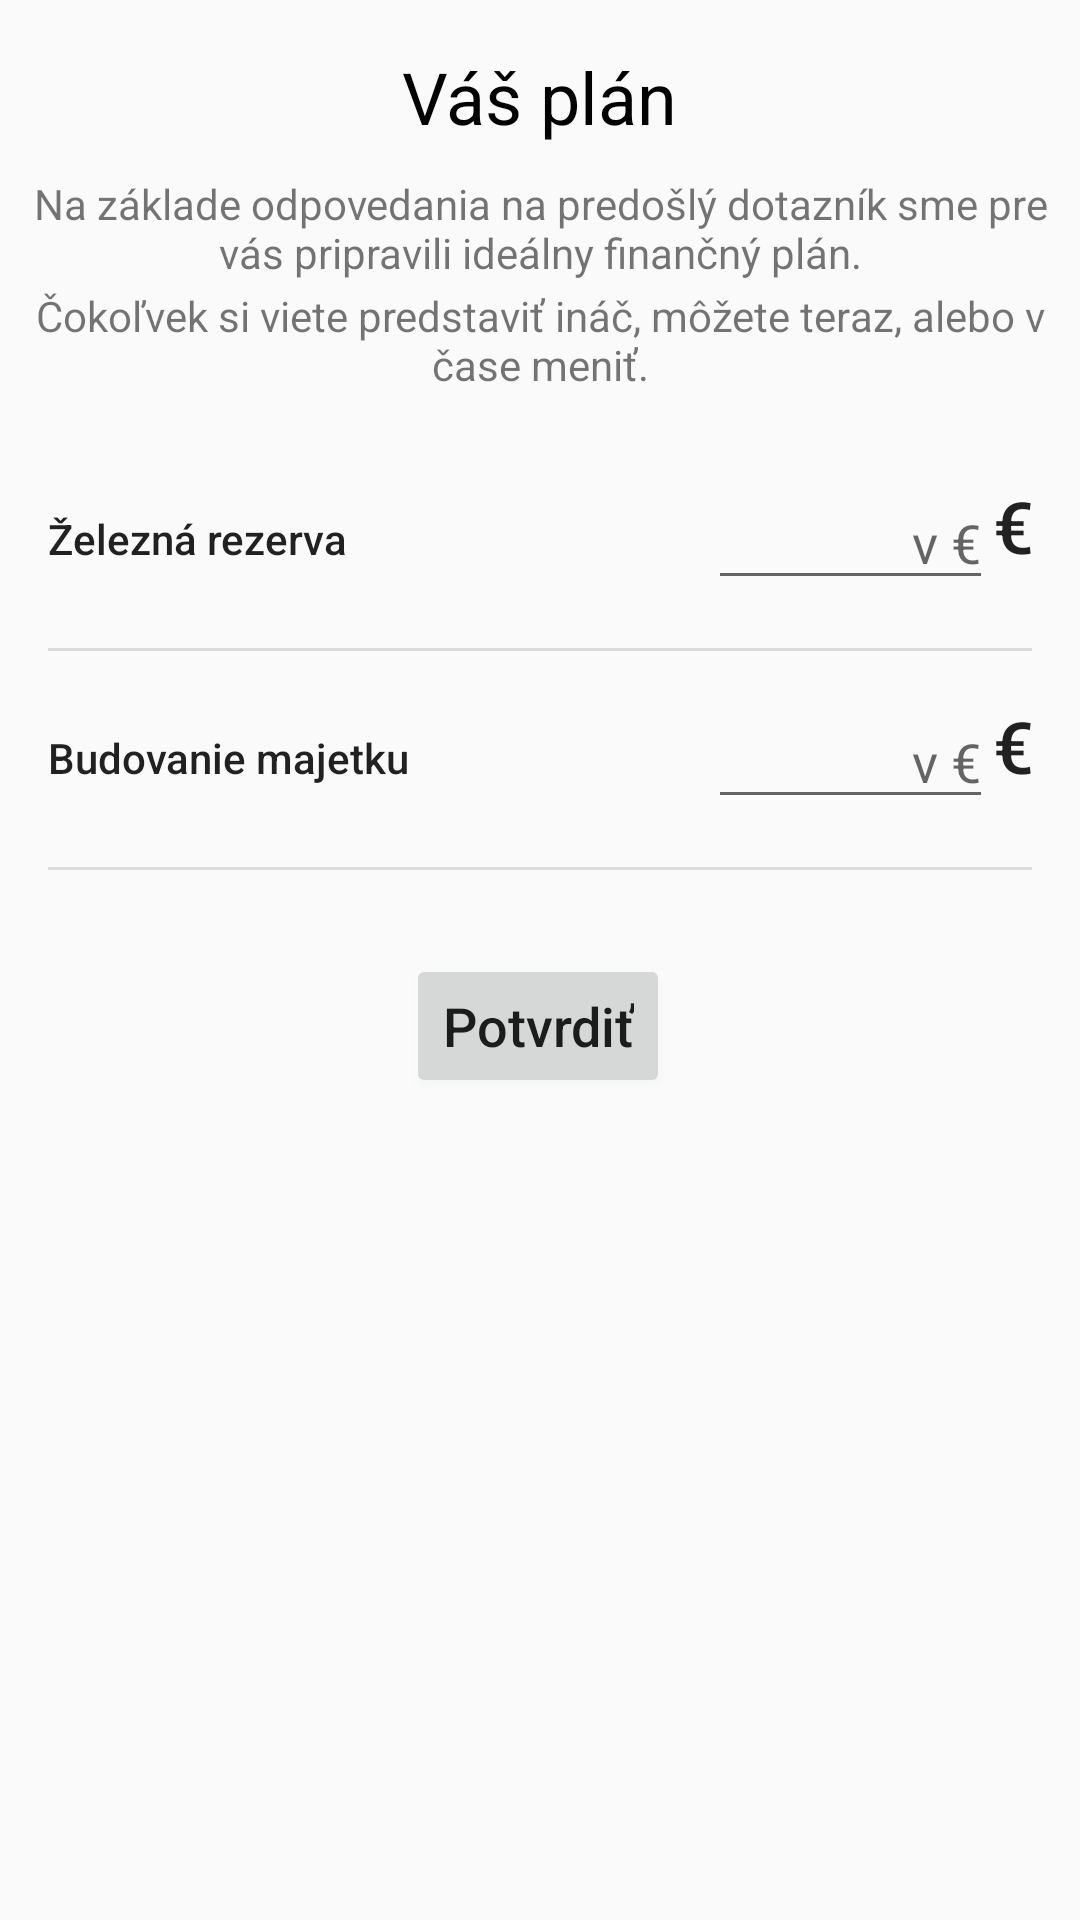

Write the Android layout XML for this screen, with the resource values it uses.
<!-- AndroidManifest.xml: application theme AppTheme -->
<!-- res/layout/fragment_sumarization.xml -->
<?xml version="1.0" encoding="utf-8"?>
<androidx.constraintlayout.widget.ConstraintLayout xmlns:android="http://schemas.android.com/apk/res/android"
    xmlns:app="http://schemas.android.com/apk/res-auto"
    xmlns:tools="http://schemas.android.com/tools"
    android:layout_width="match_parent"
    android:layout_height="match_parent"
    tools:context=".SumarizationFragment">

    <TextView
        android:id="@+id/nazovFragmentu"
        android:layout_width="wrap_content"
        android:layout_height="wrap_content"
        android:layout_marginTop="16dp"
        android:text="Váš plán"
        android:textColor="#000000"
        android:textSize="24sp"
        app:layout_constraintEnd_toEndOf="parent"
        app:layout_constraintStart_toStartOf="parent"
        app:layout_constraintTop_toTopOf="parent" />

    <TextView
        android:id="@+id/info1"
        android:layout_width="wrap_content"
        android:layout_height="wrap_content"
        android:layout_marginTop="10dp"
        android:text="Na základe odpovedania na predošlý dotazník sme pre vás pripravili ideálny finančný plán."
        android:textAlignment="center"
        app:layout_constraintEnd_toEndOf="parent"
        app:layout_constraintStart_toStartOf="parent"
        app:layout_constraintTop_toBottomOf="@+id/nazovFragmentu" />

    <TextView
        android:id="@+id/info2"
        android:layout_width="wrap_content"
        android:layout_height="wrap_content"
        android:layout_marginTop="2dp"
        android:text="Čokoľvek si viete predstaviť ináč, môžete teraz, alebo v čase meniť."
        android:textAlignment="center"
        app:layout_constraintEnd_toEndOf="parent"
        app:layout_constraintStart_toStartOf="parent"
        app:layout_constraintTop_toBottomOf="@+id/info1" />

    <TextView
        android:id="@+id/rezervaText"
        android:layout_width="220dp"
        android:layout_height="41dp"
        android:layout_marginStart="16dp"
        android:layout_marginTop="28dp"
        android:gravity="center_vertical"
        android:text="Železná rezerva"
        android:textAppearance="@style/TextAppearance.AppCompat.Body2"
        app:layout_constraintEnd_toStartOf="@+id/pMesPrijem"
        app:layout_constraintStart_toStartOf="parent"
        app:layout_constraintTop_toBottomOf="@+id/info2" />

    <EditText
        android:id="@+id/rezervaPlan"
        android:layout_width="95dp"
        android:layout_height="41dp"
        android:layout_marginTop="28dp"
        android:ems="10"
        android:hint="v €"
        android:inputType="numberDecimal"
        android:textAlignment="textEnd"
        app:layout_constraintEnd_toEndOf="parent"
        app:layout_constraintHorizontal_bias="0.0"
        app:layout_constraintStart_toEndOf="@+id/rezervaText"
        app:layout_constraintTop_toBottomOf="@+id/info2" />

    <TextView
        android:id="@+id/euro1"
        android:layout_width="wrap_content"
        android:layout_height="wrap_content"
        android:layout_marginTop="28dp"
        android:text="@string/euro"
        android:textAppearance="@style/TextAppearance.AppCompat.Body2"
        android:textSize="24sp"
        app:layout_constraintStart_toEndOf="@+id/rezervaPlan"
        app:layout_constraintTop_toBottomOf="@+id/info2" />

    <TextView
        android:id="@+id/budMajetkuText"
        android:layout_width="220dp"
        android:layout_height="41dp"
        android:layout_marginStart="16dp"
        android:layout_marginTop="32dp"
        android:gravity="center_vertical"
        android:text="Budovanie majetku"
        android:textAppearance="@style/TextAppearance.AppCompat.Body2"
        app:layout_constraintEnd_toStartOf="@+id/pMesVydavky"
        app:layout_constraintStart_toStartOf="parent"
        app:layout_constraintTop_toBottomOf="@+id/rezervaText" />

    <EditText
        android:id="@+id/budMajetkuPlan"
        android:layout_width="95dp"
        android:layout_height="41dp"
        android:layout_marginTop="32dp"
        android:ems="10"
        android:hint="v €"
        android:inputType="numberDecimal"
        android:textAlignment="textEnd"
        app:layout_constraintEnd_toEndOf="parent"
        app:layout_constraintHorizontal_bias="0.0"
        app:layout_constraintStart_toEndOf="@+id/budMajetkuText"
        app:layout_constraintTop_toBottomOf="@+id/rezervaPlan" />

    <TextView
        android:id="@+id/euro2"
        android:layout_width="wrap_content"
        android:layout_height="wrap_content"
        android:layout_marginTop="41dp"
        android:text="@string/euro"
        android:textAppearance="@style/TextAppearance.AppCompat.Body2"
        android:textSize="24sp"
        app:layout_constraintStart_toEndOf="@+id/budMajetkuPlan"
        app:layout_constraintTop_toBottomOf="@+id/euro1" />

    <View
        android:id="@+id/divider1"
        android:layout_width="0dp"
        android:layout_height="1dp"
        android:layout_marginStart="16dp"
        android:layout_marginTop="16dp"
        android:layout_marginEnd="16dp"
        android:background="?android:attr/listDivider"
        app:layout_constraintEnd_toEndOf="parent"
        app:layout_constraintHorizontal_bias="0.0"
        app:layout_constraintStart_toStartOf="parent"
        app:layout_constraintTop_toBottomOf="@+id/rezervaText" />

    <View
        android:id="@+id/divider2"
        android:layout_width="0dp"
        android:layout_height="1dp"
        android:layout_marginStart="16dp"
        android:layout_marginTop="16dp"
        android:layout_marginEnd="16dp"
        android:background="?android:attr/listDivider"
        app:layout_constraintEnd_toEndOf="parent"
        app:layout_constraintHorizontal_bias="0.0"
        app:layout_constraintStart_toStartOf="parent"
        app:layout_constraintTop_toBottomOf="@+id/budMajetkuText" />

    <Button
        android:id="@+id/confirmButton"
        android:layout_width="wrap_content"
        android:layout_height="wrap_content"
        android:layout_marginTop="28dp"
        android:text="Potvrdiť"
        android:textAppearance="@style/TextAppearance.AppCompat.Body2"
        android:textSize="18sp"
        app:layout_constraintEnd_toEndOf="parent"
        app:layout_constraintHorizontal_bias="0.498"
        app:layout_constraintStart_toStartOf="parent"
        app:layout_constraintTop_toBottomOf="@+id/divider2" />

</androidx.constraintlayout.widget.ConstraintLayout>
<!-- resources referenced by this layout -->
<resources>
  <string name="euro">€</string>
  <style name="AppTheme" parent="Theme.AppCompat.Light.NoActionBar">
          
          <item name="colorPrimary">@color/colorPrimary</item>
          <item name="colorPrimaryDark">@color/colorPrimaryDark</item>
          <item name="colorAccent">@color/colorAccent</item>
  
          <item name="android:ambientShadowAlpha">0.001</item>
          <item name="android:spotShadowAlpha">0.03</item>
      </style>
  <color name="colorAccent">#2375f0</color>
  <!-- not gathered from this repository: default colours our renderer supplied (Android Studio template values) -->
  <color name="colorPrimary">#FF6200EE</color>
  <color name="colorPrimaryDark">#FF3700B3</color>
</resources>
